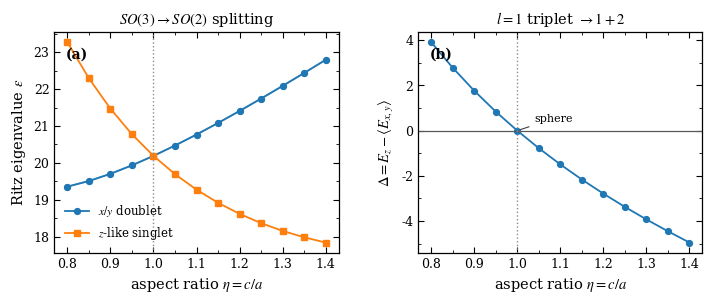

This chart was generated by the following Python code:
#!/usr/bin/env python3
# -*- coding: utf-8 -*-

"""
Sphere-to-prolate-spheroid Rayleigh--Ritz diagnostic.

Purpose
-------
Prepare a 3D "reviewer-response" extension for the PINN/Rayleigh--Ritz paper.

The script demonstrates the spectral-object principle in 3D:
    sphere:      SO(3) symmetry, l=1 triplet
    prolate:     SO(2) residual symmetry, triplet -> singlet + doublet

We use a compact Rayleigh--Ritz calculation in the l=1 spherical subspace of
the unit sphere. The prolate spheroid is represented by the volume-preserving
map

    x = a u,  y = a v,  z = c w,
    a = eta^{-1/3},  c = eta^{2/3},

so that eta = c/a is the aspect ratio and a^2 c = 1.

The trial functions are the three real l=1 modes of the unit sphere,

    phi_x = j_1(alpha r) x/r,
    phi_y = j_1(alpha r) y/r,
    phi_z = j_1(alpha r) z/r,

where alpha is the first zero of j_1. At eta = 1, the three modes are
degenerate. Under prolate deformation, phi_z separates from the x/y doublet.

Outputs
-------
    data/sphere_prolate_splitting.csv
    figures/sphere_prolate_splitting.pdf
    figures/sphere_prolate_splitting.png
"""

from __future__ import annotations

import argparse
from pathlib import Path

import numpy as np
import pandas as pd
import matplotlib.pyplot as plt
from matplotlib.ticker import AutoMinorLocator

try:
    from scipy.special import spherical_jn
    from scipy.linalg import eigh
except ImportError as exc:
    raise SystemExit(
        "This script requires scipy. Install with: pip install scipy"
    ) from exc


ALPHA_L1_FIRST_ZERO = 4.493409457909064  # first zero of spherical_jn(1, x)


def setup_publication_style() -> None:
    plt.rcParams.update({
        "font.family": "serif",
        "font.serif": ["Times New Roman", "Times", "DejaVu Serif"],
        "mathtext.fontset": "stix",
        "font.size": 10,
        "axes.labelsize": 10.5,
        "axes.titlesize": 10.5,
        "legend.fontsize": 8.5,
        "xtick.labelsize": 9.0,
        "ytick.labelsize": 9.0,
        "axes.linewidth": 0.9,
        "xtick.direction": "in",
        "ytick.direction": "in",
        "xtick.top": True,
        "ytick.right": True,
        "xtick.major.size": 4.0,
        "ytick.major.size": 4.0,
        "xtick.minor.size": 2.2,
        "ytick.minor.size": 2.2,
        "figure.dpi": 160,
        "savefig.dpi": 400,
        "savefig.bbox": "tight",
        "pdf.fonttype": 42,
        "ps.fonttype": 42,
    })


def quadrature_unit_ball(nr: int, nmu: int, nphi: int):
    """
    Deterministic tensor-product quadrature on the unit ball.

    Coordinates:
        r in [0,1]
        mu = cos(theta) in [-1,1]
        phi in [0,2pi)

    Volume element:
        r^2 dr dmu dphi
    """
    gr, wr = np.polynomial.legendre.leggauss(nr)
    r = 0.5 * (gr + 1.0)
    wr = 0.5 * wr

    mu, wmu = np.polynomial.legendre.leggauss(nmu)

    # Uniform trapezoidal rule in phi is spectrally accurate for periodic smooth functions.
    phi = np.linspace(0.0, 2.0 * np.pi, nphi, endpoint=False)
    wphi = np.full_like(phi, 2.0 * np.pi / nphi)

    R, MU, PHI = np.meshgrid(r, mu, phi, indexing="ij")
    WR, WMU, WPHI = np.meshgrid(wr, wmu, wphi, indexing="ij")

    sintheta = np.sqrt(np.maximum(0.0, 1.0 - MU**2))
    u = R * sintheta * np.cos(PHI)
    v = R * sintheta * np.sin(PHI)
    w = R * MU

    weight = (WR * WMU * WPHI) * R**2

    pts = np.column_stack([u.ravel(), v.ravel(), w.ravel()])
    weights = weight.ravel()

    return pts, weights


def l1_basis_and_gradients(pts: np.ndarray):
    """
    Compute phi_x, phi_y, phi_z and their gradients on the unit ball.

    phi_i = f(r) * coord_i, where f(r) = j_1(alpha r)/r.

    Gradient:
        grad phi_i = f e_i + coord_i f'(r) r_vec/r

    Near r=0:
        j_1(alpha r)/r -> alpha/3
        f'(0) -> 0
    """
    alpha = ALPHA_L1_FIRST_ZERO

    x = pts[:, 0]
    y = pts[:, 1]
    z = pts[:, 2]
    r = np.sqrt(x*x + y*y + z*z)

    small = r < 1e-10
    ar = alpha * r

    j1 = spherical_jn(1, ar)
    j1p = spherical_jn(1, ar, derivative=True)

    f = np.empty_like(r)
    fp = np.empty_like(r)

    f[~small] = j1[~small] / r[~small]
    fp[~small] = (alpha * j1p[~small] * r[~small] - j1[~small]) / (r[~small] ** 2)

    f[small] = alpha / 3.0
    fp[small] = 0.0

    coords = np.column_stack([x, y, z])
    Phi = f[:, None] * coords

    Grad = np.zeros((pts.shape[0], 3, 3), dtype=float)
    # Grad[:, i, k] = partial phi_i / partial coord_k
    for i in range(3):
        for k in range(3):
            delta = 1.0 if i == k else 0.0
            radial_factor = np.zeros_like(r)
            radial_factor[~small] = coords[~small, i] * fp[~small] * coords[~small, k] / r[~small]
            Grad[:, i, k] = f * delta + radial_factor

    return Phi, Grad


def ritz_l1_for_eta(eta: float, pts: np.ndarray, weights: np.ndarray):
    """
    Compute 3x3 Ritz problem for volume-preserving prolate spheroid.

    Physical map:
        X = a u, Y = a v, Z = c w

    Gradient metric:
        |grad_XYZ phi|^2 =
            (1/a^2)(phi_u^2 + phi_v^2) + (1/c^2) phi_w^2

    Jacobian:
        J = a^2 c = 1 by construction.
    """
    a = eta ** (-1.0 / 3.0)
    c = eta ** (2.0 / 3.0)
    jac = a * a * c

    Phi, Grad = l1_basis_and_gradients(pts)

    M = Phi.T @ (weights[:, None] * jac * Phi)

    metric = np.array([1.0 / (a*a), 1.0 / (a*a), 1.0 / (c*c)])
    K = np.zeros((3, 3), dtype=float)

    for i in range(3):
        for j in range(3):
            integrand = (
                metric[0] * Grad[:, i, 0] * Grad[:, j, 0]
                + metric[1] * Grad[:, i, 1] * Grad[:, j, 1]
                + metric[2] * Grad[:, i, 2] * Grad[:, j, 2]
            )
            K[i, j] = np.sum(weights * jac * integrand)

    K = 0.5 * (K + K.T)
    M = 0.5 * (M + M.T)

    evals, evecs = eigh(K, M)

    # Character of each Ritz vector in the original {x,y,z} l=1 basis.
    # Since M is not exactly identity, use squared components normalized.
    chars = []
    for k in range(3):
        vec = evecs[:, k]
        comp2 = vec**2 / np.sum(vec**2)
        chars.append(comp2)

    return evals, np.array(chars), a, c, K, M


def make_figure(df: pd.DataFrame, fig_dir: Path):
    setup_publication_style()

    fig, axs = plt.subplots(1, 2, figsize=(7.2, 3.15))
    ax1, ax2 = axs

    # Energies.
    ax1.plot(df["eta"], df["E_xy_1"], "o-", ms=4.2, lw=1.3, label=r"$x/y$ doublet")
    ax1.plot(df["eta"], df["E_xy_2"], "o-", ms=4.2, lw=1.3, color="C0", alpha=0.45)
    ax1.plot(df["eta"], df["E_z"], "s-", ms=4.0, lw=1.3, label=r"$z$-like singlet")
    ax1.axvline(1.0, color="0.55", ls=":", lw=1.0)
    ax1.set_xlabel(r"aspect ratio $\eta=c/a$")
    ax1.set_ylabel(r"Ritz eigenvalue $\epsilon$")
    ax1.set_title(r"$SO(3)\rightarrow SO(2)$ splitting")
    ax1.legend(frameon=False, loc="best")
    ax1.xaxis.set_minor_locator(AutoMinorLocator(2))
    ax1.yaxis.set_minor_locator(AutoMinorLocator(2))
    ax1.text(0.04, 0.93, "(a)", transform=ax1.transAxes, fontweight="bold", va="top")

    # Signed splitting.
    ax2.plot(df["eta"], df["Delta_z_minus_xy"], "o-", ms=4.2, lw=1.3)
    ax2.axhline(0.0, color="0.35", lw=0.9)
    ax2.axvline(1.0, color="0.55", ls=":", lw=1.0)
    ax2.set_xlabel(r"aspect ratio $\eta=c/a$")
    ax2.set_ylabel(r"$\Delta=E_z-\langle E_{x,y}\rangle$")
    ax2.set_title(r"$l=1$ triplet $\rightarrow 1+2$")
    ax2.xaxis.set_minor_locator(AutoMinorLocator(2))
    ax2.yaxis.set_minor_locator(AutoMinorLocator(2))
    ax2.text(0.04, 0.93, "(b)", transform=ax2.transAxes, fontweight="bold", va="top")

    # Annotation.
    ax2.annotate(
        "sphere",
        xy=(1.0, 0.0),
        xytext=(1.04, 0.08 * max(abs(df["Delta_z_minus_xy"]))),
        arrowprops=dict(arrowstyle="-", lw=0.8, color="0.25"),
        fontsize=8,
    )

    fig.subplots_adjust(left=0.085, right=0.985, bottom=0.18, top=0.88, wspace=0.28)

    pdf = fig_dir / "sphere_prolate_splitting.pdf"
    png = fig_dir / "sphere_prolate_splitting.png"
    fig.savefig(pdf)
    fig.savefig(png)
    plt.close(fig)

    return pdf, png


def parse_args():
    p = argparse.ArgumentParser(description="Sphere-to-prolate-spheroid Rayleigh--Ritz splitting.")
    p.add_argument("--root", type=str, default=".")
    p.add_argument("--eta-min", type=float, default=0.80)
    p.add_argument("--eta-max", type=float, default=1.40)
    p.add_argument("--n-eta", type=int, default=13)
    p.add_argument("--nr", type=int, default=26)
    p.add_argument("--nmu", type=int, default=34)
    p.add_argument("--nphi", type=int, default=64)
    return p.parse_args()


def main():
    args = parse_args()

    root = Path(args.root).resolve()
    data_dir = root / "data"
    fig_dir = root / "figures"
    data_dir.mkdir(exist_ok=True)
    fig_dir.mkdir(exist_ok=True)

    pts, weights = quadrature_unit_ball(args.nr, args.nmu, args.nphi)

    etas = np.linspace(args.eta_min, args.eta_max, args.n_eta)

    rows = []
    for eta in etas:
        evals, chars, a, c, K, M = ritz_l1_for_eta(eta, pts, weights)

        # Classify modes by largest z character.
        z_char = chars[:, 2]
        z_idx = int(np.argmax(z_char))
        xy_idx = [i for i in range(3) if i != z_idx]

        E_z = float(evals[z_idx])
        E_xy_1 = float(evals[xy_idx[0]])
        E_xy_2 = float(evals[xy_idx[1]])
        E_xy_mean = 0.5 * (E_xy_1 + E_xy_2)

        rows.append({
            "eta": eta,
            "a": a,
            "c": c,
            "E_1": float(evals[0]),
            "E_2": float(evals[1]),
            "E_3": float(evals[2]),
            "E_z": E_z,
            "E_xy_1": E_xy_1,
            "E_xy_2": E_xy_2,
            "E_xy_mean": E_xy_mean,
            "Delta_z_minus_xy": E_z - E_xy_mean,
            "z_character_selected": float(z_char[z_idx]),
            "xy_doublet_splitting": abs(E_xy_1 - E_xy_2),
            "alpha_l1_squared_exact_sphere": ALPHA_L1_FIRST_ZERO**2,
        })

        print(
            f"eta={eta:.3f}  a={a:.4f} c={c:.4f}  "
            f"E_xy=({E_xy_1:.6f},{E_xy_2:.6f})  "
            f"E_z={E_z:.6f}  Delta={E_z - E_xy_mean:.6f}"
        )

    df = pd.DataFrame(rows)
    csv_path = data_dir / "sphere_prolate_splitting.csv"
    df.to_csv(csv_path, index=False)

    pdf, png = make_figure(df, fig_dir)

    print("\nSaved outputs:")
    print(f"  {csv_path.relative_to(root)}")
    print(f"  {pdf.relative_to(root)}")
    print(f"  {png.relative_to(root)}")

    print("\nCompact summary:")
    print(df[["eta", "E_xy_mean", "E_z", "Delta_z_minus_xy", "xy_doublet_splitting", "z_character_selected"]].to_string(index=False))


if __name__ == "__main__":
    main()
